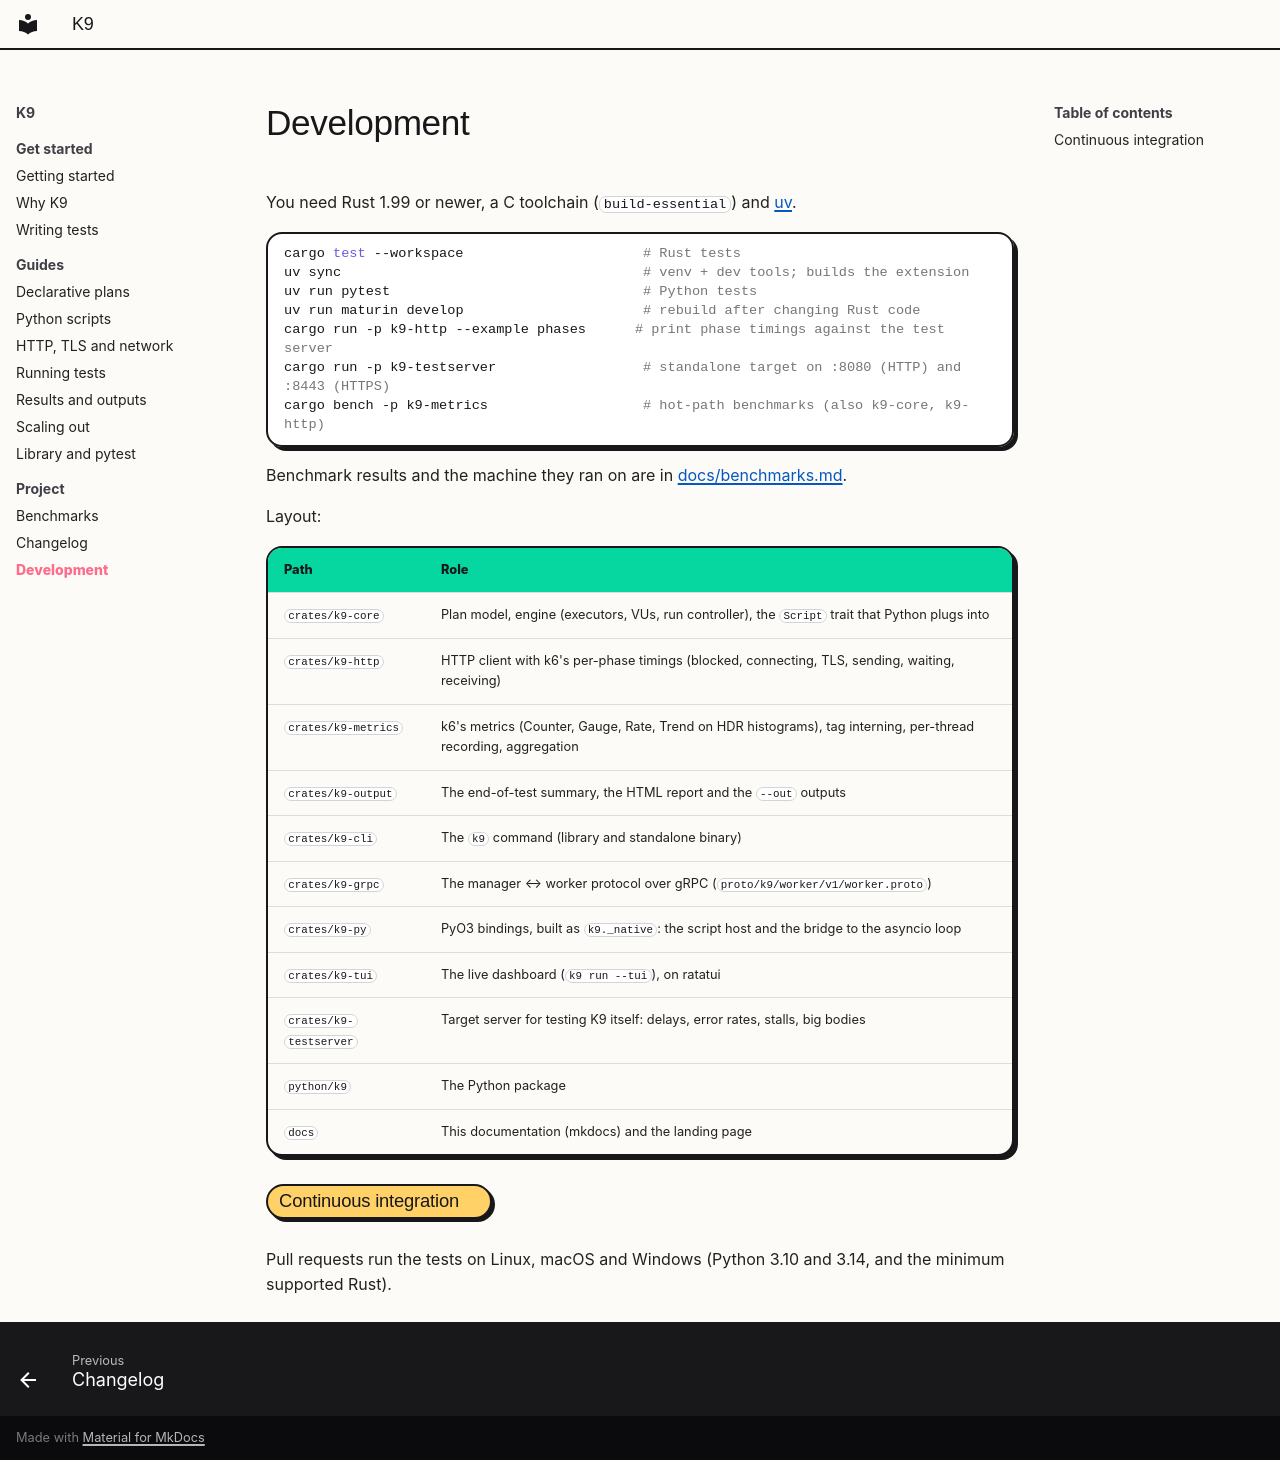

repository: bakirrayan/k9_load_testing · page: development/index.html · generator: mkdocs

# Development

You need Rust 1.99 or newer, a C toolchain (`build-essential`) and [uv](https://docs.astral.sh/uv/).

```bash
cargo test --workspace                      # Rust tests
uv sync                                     # venv + dev tools; builds the extension
uv run pytest                               # Python tests
uv run maturin develop                      # rebuild after changing Rust code
cargo run -p k9-http --example phases      # print phase timings against the test server
cargo run -p k9-testserver                  # standalone target on :8080 (HTTP) and :8443 (HTTPS)
cargo bench -p k9-metrics                   # hot-path benchmarks (also k9-core, k9-http)
```

Benchmark results and the machine they ran on are in [docs/benchmarks.md](benchmarks.md).

Layout:

| Path | Role |
|------|------|
| `crates/k9-core` | Plan model, engine (executors, VUs, run controller), the `Script` trait that Python plugs into |
| `crates/k9-http` | HTTP client with k6's per-phase timings (blocked, connecting, TLS, sending, waiting, receiving) |
| `crates/k9-metrics` | k6's metrics (Counter, Gauge, Rate, Trend on HDR histograms), tag interning, per-thread recording, aggregation |
| `crates/k9-output` | The end-of-test summary, the HTML report and the `--out` outputs |
| `crates/k9-cli` | The `k9` command (library and standalone binary) |
| `crates/k9-grpc` | The manager ↔ worker protocol over gRPC (`proto/k9/worker/v1/worker.proto`) |
| `crates/k9-py` | PyO3 bindings, built as `k9._native`: the script host and the bridge to the asyncio loop |
| `crates/k9-tui` | The live dashboard (`k9 run --tui`), on ratatui |
| `crates/k9-testserver` | Target server for testing K9 itself: delays, error rates, stalls, big bodies |
| `python/k9` | The Python package |
| `docs` | This documentation (mkdocs) and the landing page |

## Continuous integration

Pull requests run the tests on Linux, macOS and Windows (Python 3.10 and
3.14, and the minimum supported Rust).
